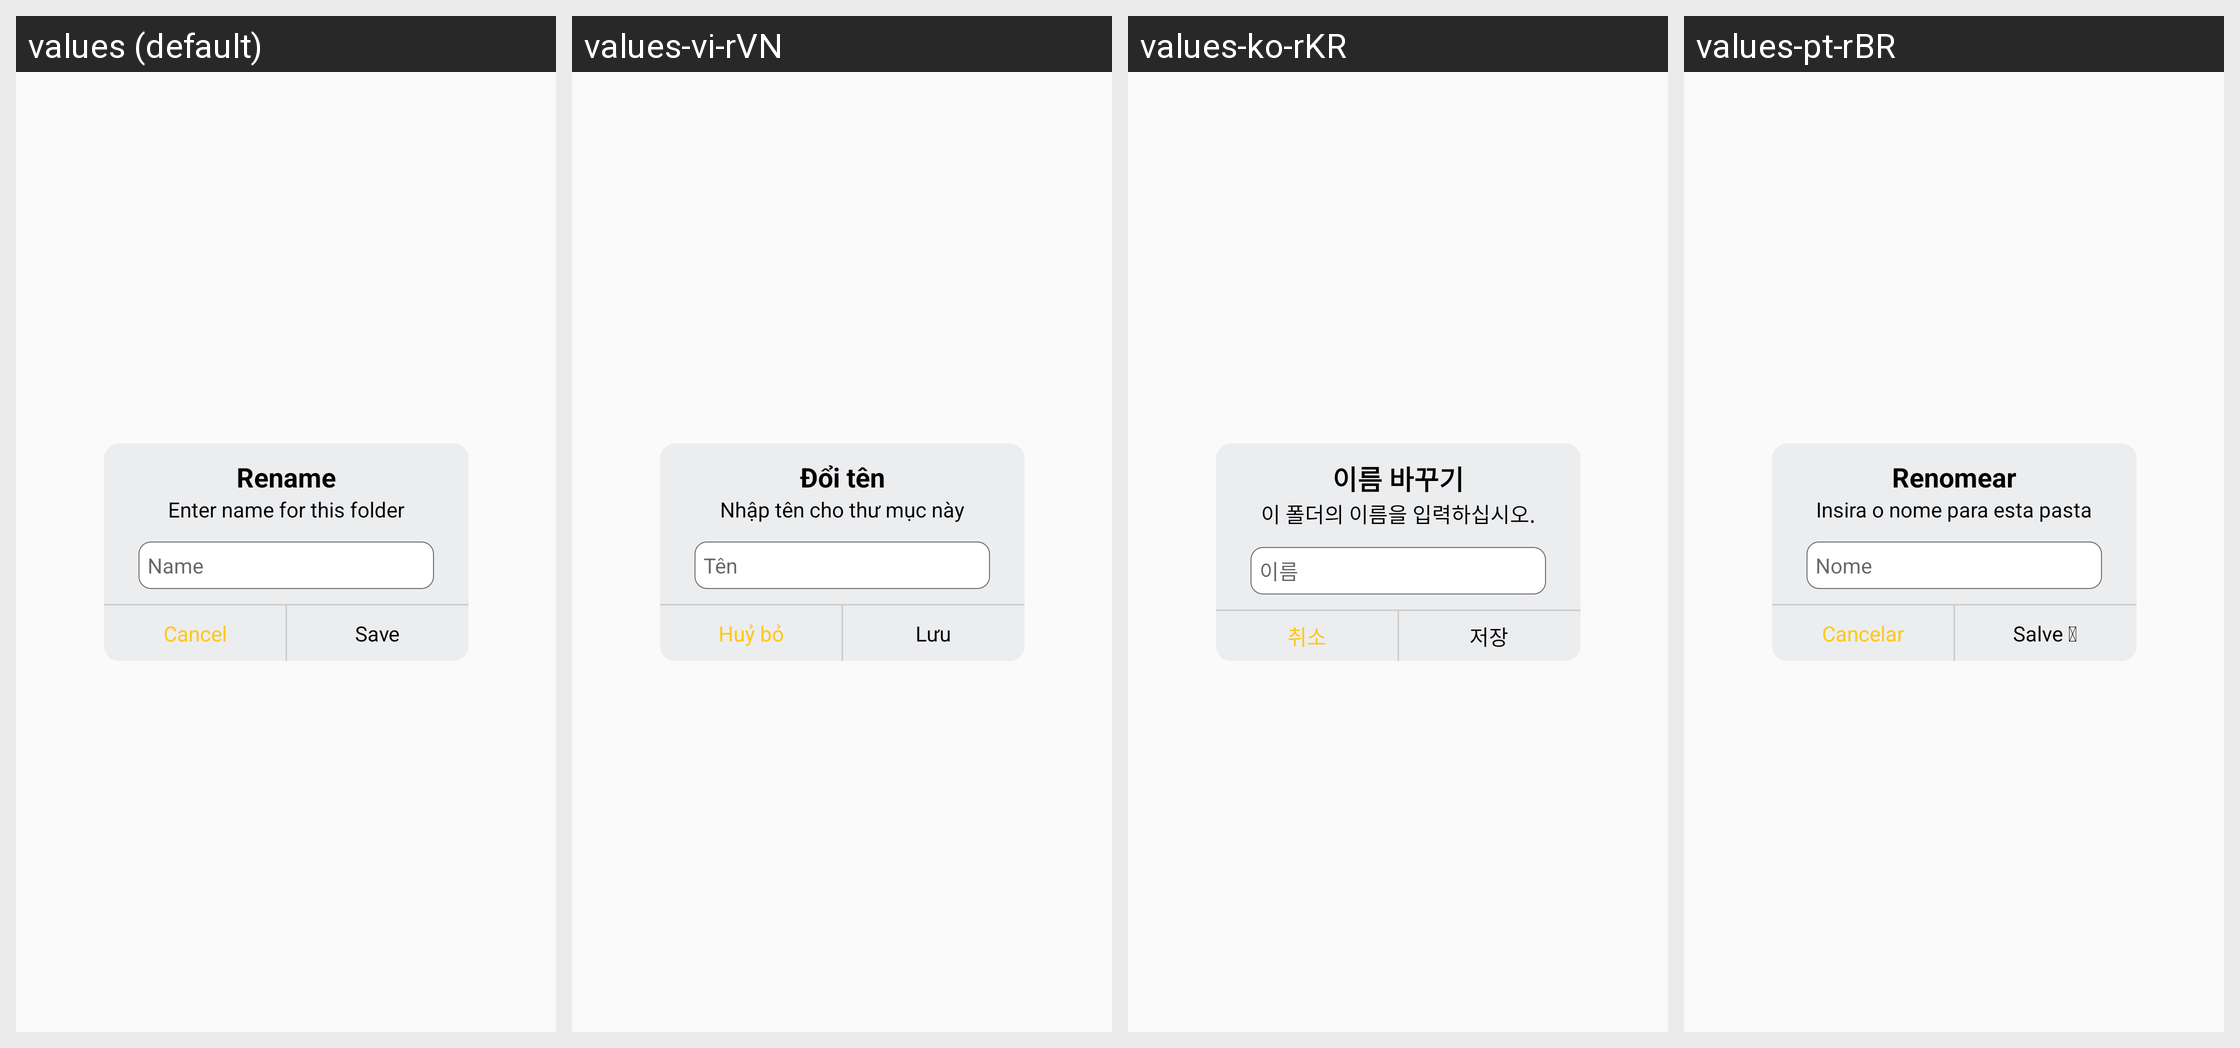

Translations of the strings shown on this Android screen, per locale in the grid:
Android screen res/layout/dialog_rename.xml rendered under 4 locales, left to right: values (default), values-vi-rVN, values-ko-rKR, values-pt-rBR. Device: Nexus 5 (rendered at 1080×1920; each locale shown at half size, 540×960, under a caption strip naming it); theme AppTheme.
Other locales in the repository, not shown: values-an-rES, values-ba-rRU, values-in-rID, values-ja-rJP, values-mr-rIN, values-pa-rPK, values-pt-rPT, values-zh-rCN.
Strings drawn on this screen, with the default value and each locale's value (text and hints the layout hard-codes, and strings that could not be matched under every locale, appear in the picture but are not listed):

rename
  values: Rename
  values-vi-rVN: Đổi tên
  values-ko-rKR: 이름 바꾸기
  values-pt-rBR: Renomear

enternamefolder
  values: Enter name for this folder
  values-vi-rVN: Nhập tên cho thư mục này
  values-ko-rKR: 이 폴더의 이름을 입력하십시오.
  values-pt-rBR: Insira o nome para esta pasta

name
  values: Name
  values-vi-rVN: Tên
  values-ko-rKR: 이름
  values-pt-rBR: Nome

cancel
  values: Cancel
  values-vi-rVN: Huỷ bỏ
  values-ko-rKR: 취소
  values-pt-rBR: Cancelar

save
  values: Save
  values-vi-rVN: Lưu
  values-ko-rKR: 저장
  values-pt-rBR: Salve 
